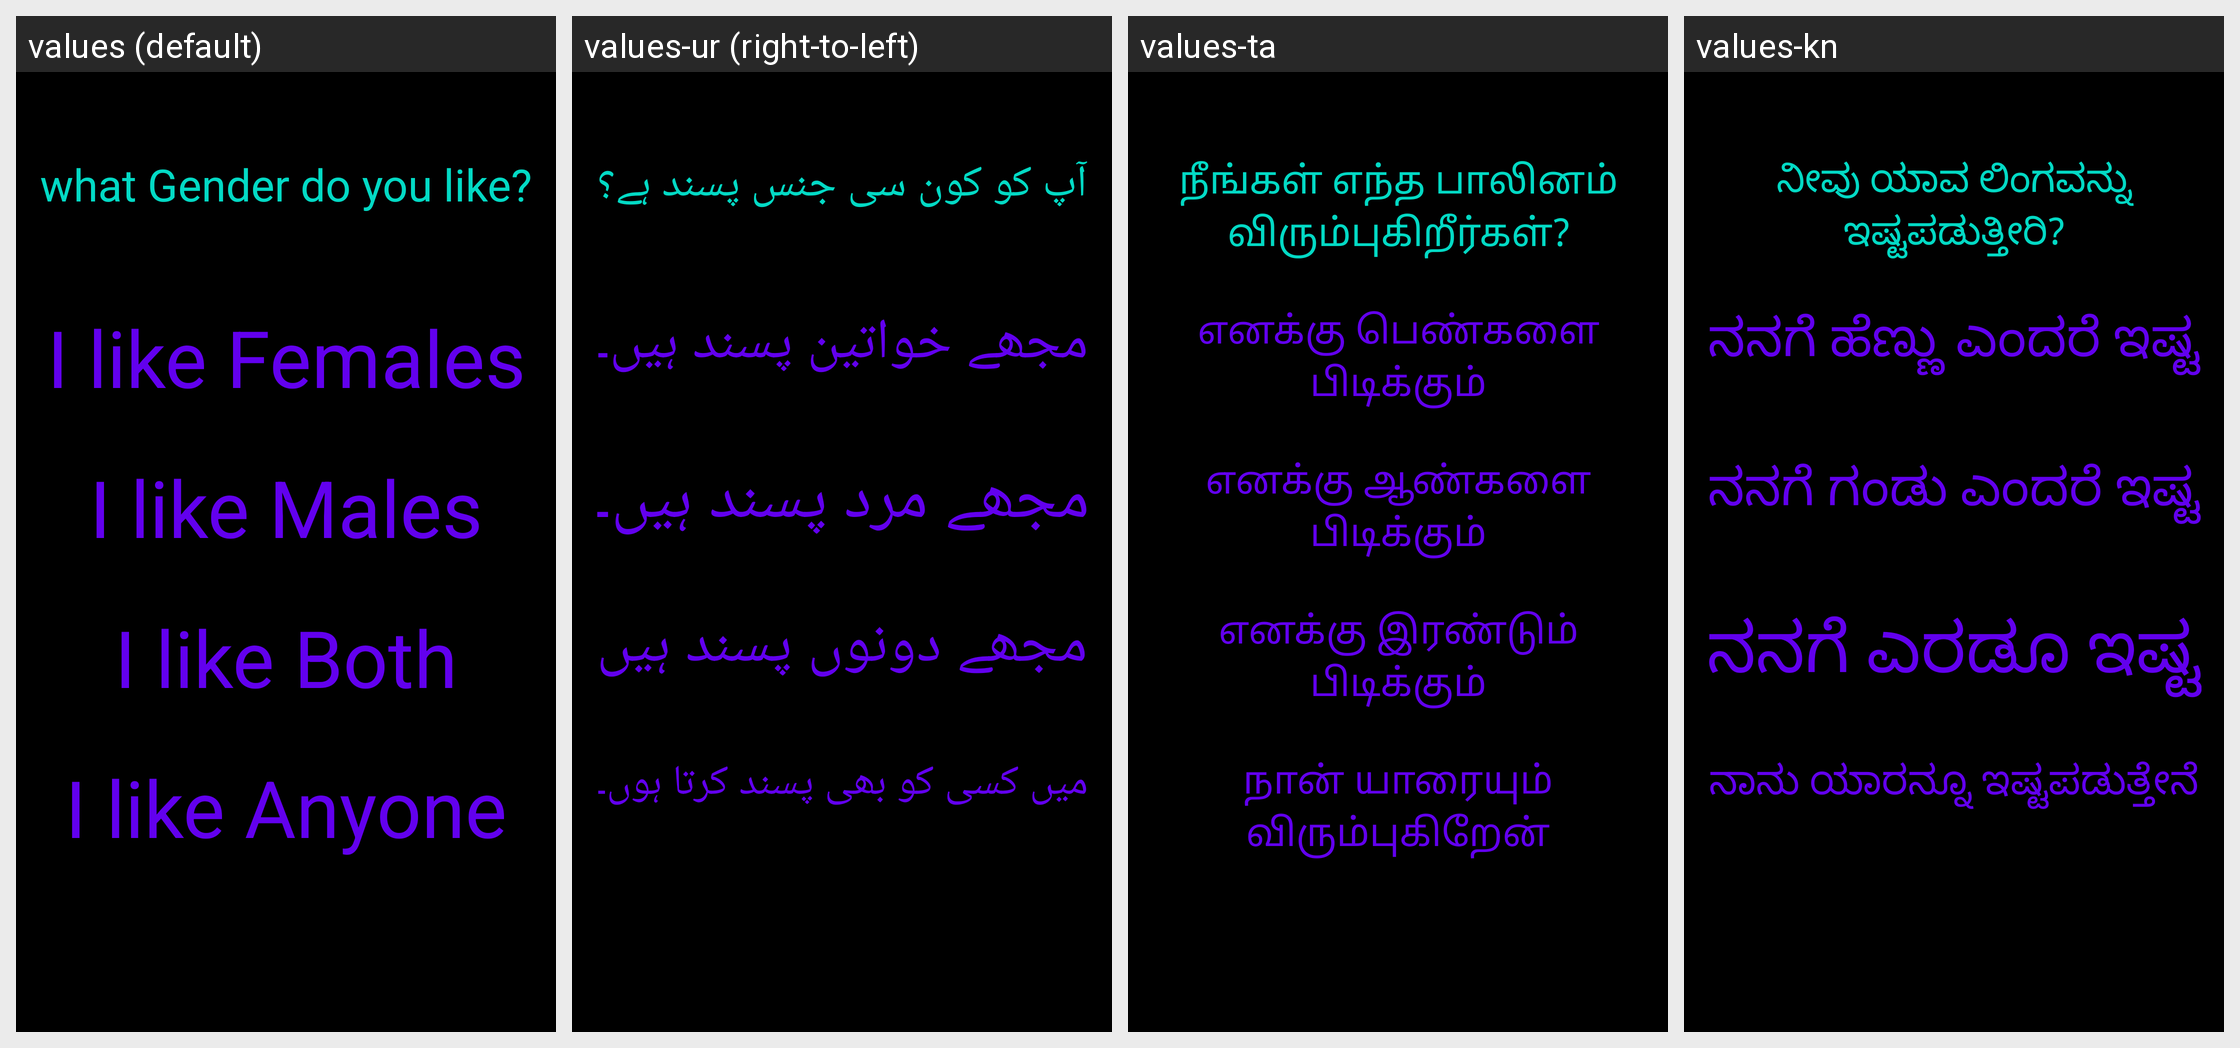

The Android screen above is rendered under several locales of the same app. Produce the string resources it draws, with the default and per-locale values.
Android screen res/layout/activity_signup_orientation.xml rendered under 4 locales, left to right: values (default), values-ur (right-to-left), values-ta, values-kn. Device: Nexus 5 (rendered at 1080×1920; each locale shown at half size, 540×960, under a caption strip naming it); theme Theme.Amore.
Other locales in the repository, not shown: values-af, values-ar, values-be, values-bg, values-bn, values-ca, values-cs, values-cy, values-da, values-de, values-el, values-en, values-eo, values-es, values-et, values-fa, values-fi, values-fr, values-ga, values-gl, values-gu, values-hi, values-hr, values-ht, values-hu, values-in, values-is, values-it, values-iw, values-ja, values-ka, values-ko, values-lt, values-lv, values-mk, values-mr, values-ms, values-mt, values-nl, values-no, values-pl, values-pt, values-ro, values-ru, values-sk, values-sl, values-sq, values-sv, values-sw, values-te, values-th, values-tr, values-uk, values-vi, values-zh.
Strings drawn on this screen, with the default value and each locale's value (text and hints the layout hard-codes, and strings that could not be matched under every locale, appear in the picture but are not listed):

signup_orientation_question
  values: what Gender do you like?
  values-ur: آپ کو کون سی جنس پسند ہے؟
  values-ta: நீங்கள் எந்த பாலினம் விரும்புகிறீர்கள்?
  values-kn: ನೀವು ಯಾವ ಲಿಂಗವನ್ನು ಇಷ್ಟಪಡುತ್ತೀರಿ?

signup_orientation_answer_one
  values: I like Females
  values-ur: مجھے خواتین پسند ہیں۔
  values-ta: எனக்கு பெண்களை பிடிக்கும்
  values-kn: ನನಗೆ ಹೆಣ್ಣು ಎಂದರೆ ಇಷ್ಟ

signup_orientation_answer_two
  values: I like Males
  values-ur: مجھے مرد پسند ہیں۔
  values-ta: எனக்கு ஆண்களை பிடிக்கும்
  values-kn: ನನಗೆ ಗಂಡು ಎಂದರೆ ಇಷ್ಟ

signup_orientation_answer_three
  values: I like Both
  values-ur: مجھے دونوں پسند ہیں
  values-ta: எனக்கு இரண்டும் பிடிக்கும்
  values-kn: ನನಗೆ ಎರಡೂ ಇಷ್ಟ

signup_orientation_answer_four
  values: I like Anyone
  values-ur: میں کسی کو بھی پسند کرتا ہوں۔
  values-ta: நான் யாரையும் விரும்புகிறேன்
  values-kn: ನಾನು ಯಾರನ್ನೂ ಇಷ್ಟಪಡುತ್ತೇನೆ
